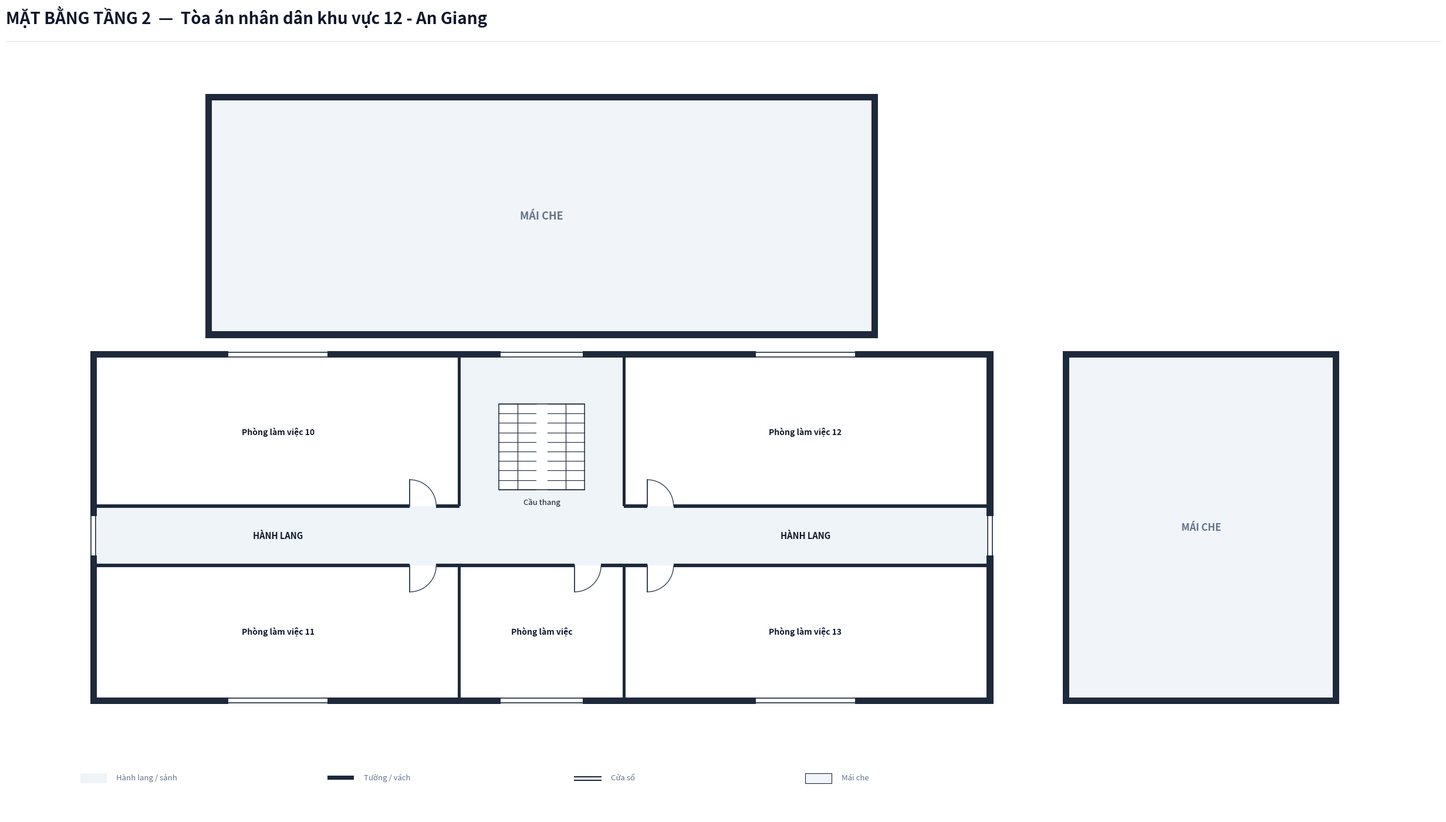

Generate this figure with matplotlib: (Note: this script raises an exception after producing the figure.)
import os
from typing import TypedDict, Tuple, List
import matplotlib.pyplot as plt
import matplotlib.patches as patches

class RoomDict(TypedDict):
    id: str
    name: str
    x: float
    y: float
    w: float
    h: float
    text_center: Tuple[float, float]
    door: Tuple[float, float, float, str]

def create_floorplan_tang2():
    # ---------------------------------------------------------
    # 1. SETUP CANVAS & CANVAS STYLING
    # ---------------------------------------------------------
    fig = plt.figure(figsize=(26, 15), dpi=300)
    ax = fig.add_axes([0.02, 0.05, 0.96, 0.88])
    ax.set_aspect('equal')
    ax.axis('off')
    fig.patch.set_facecolor('#ffffff')

    # Color Palette according to Spec
    COLOR_WALL = '#1e293b'          # Dark slate structural wall & partitions
    COLOR_FILL_CORRIDOR = '#eef4f7'  # Soft pastel grey-cyan fill for corridor/lobby
    COLOR_ROOM_FILL = '#ffffff'     # Pure white for room interior
    COLOR_ROOF_FILL = '#f1f5f9'     # Soft pastel grey for roof blocks (Mái che)
    COLOR_DOOR_SWING = '#334155'    # Dark slate door panel and arc
    COLOR_TEXT_MAIN = '#0f172a'     # Deep navy text
    COLOR_TEXT_MUTED = '#64748b'    # Muted grey text
    COLOR_STAIR_FILL = '#ffffff'    # Pure white stair fill for upper floors

    WALL_THICKNESS = 0.20  # 200mm exterior wall
    PART_THICKNESS = 0.10  # 100mm interior wall
    W = WALL_THICKNESS

    # ---------------------------------------------------------
    # 2. HEADER & LEGEND
    # ---------------------------------------------------------
    # Header Title (Exact format per spec, NO subtitle line)
    fig.text(0.03, 0.95, 'MẶT BẰNG TẦNG 2  —  Tòa án nhân dân khu vực 12 - An Giang', color='#0f172a', fontsize=20, fontweight='bold', family='sans-serif')
    
    # Header horizontal line
    header_line = plt.Line2D([0.03, 0.97], [0.93, 0.93], transform=fig.transFigure, color='#e2e8f0', linewidth=1.0)
    fig.lines.append(header_line)

    # Legend Box at Bottom Left
    lg_x, lg_y = -0.5, -7.5
    # Legend Item 1: Corridor fill
    ax.add_patch(patches.Rectangle((lg_x, lg_y), 0.8, 0.3, facecolor=COLOR_FILL_CORRIDOR, edgecolor='none', zorder=1))
    ax.text(lg_x + 1.1, lg_y + 0.05, 'Hành lang / sảnh', color=COLOR_TEXT_MUTED, fontsize=9.5, va='bottom')

    # Legend Item 2: Wall
    ax.add_patch(patches.Rectangle((lg_x + 7.5, lg_y + 0.1), 0.8, 0.12, facecolor=COLOR_WALL, edgecolor='none', zorder=1))
    ax.text(lg_x + 8.6, lg_y + 0.05, 'Tường / vách', color=COLOR_TEXT_MUTED, fontsize=9.5, va='bottom')

    # Legend Item 3: Window
    ax.plot([lg_x + 15.0, lg_x + 15.8], [lg_y + 0.2, lg_y + 0.2], color=COLOR_WALL, linewidth=1.5, zorder=1)
    ax.plot([lg_x + 15.0, lg_x + 15.8], [lg_y + 0.08, lg_y + 0.08], color=COLOR_WALL, linewidth=1.5, zorder=1)
    ax.text(lg_x + 16.1, lg_y + 0.05, 'Cửa sổ', color=COLOR_TEXT_MUTED, fontsize=9.5, va='bottom')

    # Legend Item 4: Roof (Mái che)
    ax.add_patch(patches.Rectangle((lg_x + 22.0, lg_y), 0.8, 0.3, facecolor=COLOR_ROOF_FILL, edgecolor=COLOR_WALL, linewidth=0.8, zorder=1))
    ax.text(lg_x + 23.1, lg_y + 0.05, 'Mái che', color=COLOR_TEXT_MUTED, fontsize=9.5, va='bottom')

    # ---------------------------------------------------------
    # 3. CORRIDOR & LOBBY BACKGROUND FILL (TÒA 1 ACTIVE FLOOR 2)
    # ---------------------------------------------------------
    # TÒA 1: Front Main Building Corridor (X: 0 to 27.0, Y: -0.9 to 0.9)
    ax.add_patch(patches.Rectangle((0.0, -0.9), 27.0, 1.8, facecolor=COLOR_FILL_CORRIDOR, edgecolor='none', zorder=1))

    # TÒA 1: Rear Stair & Passage Space (X: 11.0 to 16.0, Y: 0.9 to 5.4)
    ax.add_patch(patches.Rectangle((11.0, 0.9), 5.0, 4.5, facecolor=COLOR_FILL_CORRIDOR, edgecolor='none', zorder=1))

    # ---------------------------------------------------------
    # 4. ROOF BLOCKS FOR 1-STORY BUILDINGS (TÒA 2 & TÒA 3)
    # ---------------------------------------------------------
    # TÒA 2 (Rear Courtroom Roof Block): X: 3.5 to 23.5, Y: 6.2 to 13.2
    ax.add_patch(patches.Rectangle((3.5, 6.2), 20.0, 7.0, facecolor=COLOR_ROOF_FILL, edgecolor='none', zorder=2))
    ax.text(13.5, 9.7, 'MÁI CHE', color=COLOR_TEXT_MUTED, fontsize=13.0, fontweight='bold', ha='center', va='center', zorder=5)

    # TÒA 3 (Side Building Roof Block): X: 29.5 to 37.5, Y: -4.9 to 5.4
    ax.add_patch(patches.Rectangle((29.5, -4.9), 8.0, 10.3, facecolor=COLOR_ROOF_FILL, edgecolor='none', zorder=2))
    ax.text(33.5, 0.25, 'MÁI CHE', color=COLOR_TEXT_MUTED, fontsize=12.0, fontweight='bold', ha='center', va='center', zorder=5)

    # ---------------------------------------------------------
    # 5. ROOM DEFINITIONS (TÒA 1 FLOOR 2 ROOMS)
    # ---------------------------------------------------------
    rooms: List[RoomDict] = [
        # North-West Wing (Y: 0.9 to 5.4)
        {
            'id': 'P10', 'name': 'Phòng làm việc 10',
            'x': 0.0, 'y': 0.9, 'w': 11.0, 'h': 4.5,
            'text_center': (5.5, 3.15),
            'door': (9.5, 0.9, 0.8, 'N_IN_RIGHT')
        },
        # South-West Wing (Y: -4.9 to -0.9)
        {
            'id': 'P11', 'name': 'Phòng làm việc 11',
            'x': 0.0, 'y': -4.9, 'w': 11.0, 'h': 4.0,
            'text_center': (5.5, -2.9),
            'door': (9.5, -0.9, 0.8, 'S_IN_RIGHT')
        },
        # Center-South Room (Replaces South Front Lobby on Floor 2 per Spec)
        {
            'id': 'P_CS', 'name': 'Phòng làm việc',
            'x': 11.0, 'y': -4.9, 'w': 5.0, 'h': 4.0,
            'text_center': (13.5, -2.9),
            'door': (14.5, -0.9, 0.8, 'S_IN_RIGHT')
        },
        # North-East Wing (Y: 0.9 to 5.4)
        {
            'id': 'P12', 'name': 'Phòng làm việc 12',
            'x': 16.0, 'y': 0.9, 'w': 11.0, 'h': 4.5,
            'text_center': (21.5, 3.15),
            'door': (16.7, 0.9, 0.8, 'N_IN_RIGHT')
        },
        # South-East Wing (Y: -4.9 to -0.9)
        {
            'id': 'P13', 'name': 'Phòng làm việc 13',
            'x': 16.0, 'y': -4.9, 'w': 11.0, 'h': 4.0,
            'text_center': (21.5, -2.9),
            'door': (16.7, -0.9, 0.8, 'S_IN_RIGHT')
        },
    ]

    # Draw Room Background Fills (Pure white `#ffffff`)
    for r in rooms:
        rect = patches.Rectangle((r['x'], r['y']), r['w'], r['h'], facecolor=COLOR_ROOM_FILL, edgecolor='none', zorder=2)
        ax.add_patch(rect)

    # ---------------------------------------------------------
    # 6. STAIRCASE GRAPHIC FOR FLOOR 2 (PURE WHITE FILL & 2 FLIGHTS)
    # ---------------------------------------------------------
    stair_x, stair_y, stair_w, stair_h = 12.2, 1.4, 2.6, 2.6
    stair_bg = patches.Rectangle((stair_x, stair_y), stair_w, stair_h, facecolor=COLOR_STAIR_FILL, edgecolor=COLOR_WALL, linewidth=1.1, zorder=3)
    ax.add_patch(stair_bg)

    gap = 0.35
    flight_w = (stair_w - gap) / 2.0
    left_x1, left_x2 = stair_x, stair_x + flight_w
    right_x1, right_x2 = stair_x + flight_w + gap, stair_x + stair_w

    num_treads = 9
    for i in range(num_treads + 1):
        sy = stair_y + i * (stair_h / num_treads)
        ax.plot([left_x1, left_x2], [sy, sy], color=COLOR_WALL, linewidth=0.8, zorder=4)
        ax.plot([right_x1, right_x2], [sy, sy], color=COLOR_WALL, linewidth=0.8, zorder=4)

    mid_left = left_x1 + flight_w / 2.0
    mid_right = right_x1 + flight_w / 2.0
    ax.plot([mid_left, mid_left], [stair_y, stair_y + stair_h], color=COLOR_WALL, linewidth=0.9, zorder=4)
    ax.plot([mid_right, mid_right], [stair_y, stair_y + stair_h], color=COLOR_WALL, linewidth=0.9, zorder=4)

    # Staircase label cleanly positioned in open stair hall
    ax.text(stair_x + stair_w / 2.0, stair_y - 0.25, 'Cầu thang', color=COLOR_TEXT_MAIN, fontsize=9.5, ha='center', va='top', zorder=5)

    # Labels for Corridor
    ax.text(5.5, 0.0, 'HÀNH LANG', color=COLOR_TEXT_MAIN, fontsize=10.5, fontweight='bold', ha='center', va='center', zorder=5)
    ax.text(21.5, 0.0, 'HÀNH LANG', color=COLOR_TEXT_MAIN, fontsize=10.5, fontweight='bold', ha='center', va='center', zorder=5)

    # ---------------------------------------------------------
    # 7. DRAW WALLS FOR ALL 3 BUILDINGS (STAIR HALL ENTRANCE UNBLOCKED)
    # ---------------------------------------------------------
    def draw_wall(x, y, w, h):
        rect = patches.Rectangle((x, y), w, h, facecolor=COLOR_WALL, edgecolor='none', zorder=10)
        ax.add_patch(rect)

    # --- TÒA 1 EXTERIOR WALLS (FULL CLOSED BOUNDARY ON FLOOR 2) ---
    draw_wall(-W, -4.9 - W, W, 10.3 + 2*W)                     # West outer wall (Continuous)
    draw_wall(27.0, -4.9 - W, W, 10.3 + 2*W)                    # East outer wall (Continuous)
    draw_wall(-W, 5.4, 27.0 + 2*W, W)                          # North outer wall (Continuous)
    draw_wall(-W, -4.9 - W, 27.0 + 2*W, W)                     # South outer wall (Continuous)

    # --- TÒA 2 ROOF CONTOUR WALLS ---
    draw_wall(3.5 - W, 6.2 - W, W, 7.0 + 2*W)                  # West outer wall
    draw_wall(23.5, 6.2 - W, W, 7.0 + 2*W)                     # East outer wall
    draw_wall(3.5 - W, 13.2, 20.0 + 2*W, W)                   # North outer wall
    draw_wall(3.5 - W, 6.2 - W, 20.0 + 2*W, W)                # South outer wall

    # --- TÒA 3 ROOF CONTOUR WALLS ---
    draw_wall(29.5 - W, -4.9 - W, W, 10.3 + 2*W)              # West outer wall
    draw_wall(37.5, -4.9 - W, W, 10.3 + 2*W)                  # East outer wall
    draw_wall(29.5 - W, 5.4, 8.0 + 2*W, W)                    # North outer wall
    draw_wall(29.5 - W, -4.9 - W, 8.0 + 2*W, W)                # South outer wall

    # --- TÒA 1 CORRIDOR WALL LINES & PARTITIONS ---
    def draw_h_wall_with_doors(y_center, x_start, x_end, door_spans):
        cur_x = x_start
        for ds, de in sorted(door_spans):
            if ds > cur_x:
                draw_wall(cur_x, y_center - PART_THICKNESS/2, ds - cur_x, PART_THICKNESS)
            cur_x = max(cur_x, de)
        if cur_x < x_end:
            draw_wall(cur_x, y_center - PART_THICKNESS/2, x_end - cur_x, PART_THICKNESS)

    # Tòa 1 North Corridor Wall (Y = 0.9): UNBLOCKED BETWEEN X = 11.0 AND 16.0 FOR STAIR HALL!
    n_doors = [(r['door'][0], r['door'][0] + r['door'][2]) for r in rooms if r['y'] == 0.9]
    draw_h_wall_with_doors(0.9, 0.0, 11.0, [d for d in n_doors if d[0] < 11.0])
    # X: 11.0 to 16.0 is 100% OPEN (NO WALL BLOCKING STAIR HALL ENTRANCE!)
    draw_h_wall_with_doors(0.9, 16.0, 27.0, [d for d in n_doors if d[0] >= 16.0])

    # Tòa 1 South Corridor Wall (Y = -0.9)
    s_doors = [(r['door'][0], r['door'][0] + r['door'][2]) for r in rooms if r['y'] == -4.9]
    draw_h_wall_with_doors(-0.9, 0.0, 27.0, s_doors)

    # Tòa 1 Vertical Partitions
    draw_wall(11.0 - PART_THICKNESS/2, 0.9, PART_THICKNESS, 4.5)  # NW & Stair hall
    draw_wall(16.0 - PART_THICKNESS/2, 0.9, PART_THICKNESS, 4.5)  # Stair hall & NE
    draw_wall(11.0 - PART_THICKNESS/2, -4.9, PART_THICKNESS, 4.0) # SW & Center-South room
    draw_wall(16.0 - PART_THICKNESS/2, -4.9, PART_THICKNESS, 4.0)# Center-South room & SE

    # ---------------------------------------------------------
    # 8. DRAW WINDOWS ON EXTERIOR WALLS
    # ---------------------------------------------------------
    def draw_window(x, y, w, h, is_horizontal=True):
        if is_horizontal:
            ax.add_patch(patches.Rectangle((x, y - 0.02), w, h + 0.04, facecolor='#ffffff', edgecolor='none', zorder=11))
            ax.plot([x, x + w], [y + 0.03, y + 0.03], color=COLOR_WALL, linewidth=1.2, zorder=12)
            ax.plot([x, x + w], [y + h - 0.03, y + h - 0.03], color=COLOR_WALL, linewidth=1.2, zorder=12)
        else:
            ax.add_patch(patches.Rectangle((x - 0.02, y), w + 0.04, h, facecolor='#ffffff', edgecolor='none', zorder=11))
            ax.plot([x + 0.03, x + 0.03], [y, y + h], color=COLOR_WALL, linewidth=1.2, zorder=12)
            ax.plot([x + w - 0.03, x + w - 0.03], [y, y + h], color=COLOR_WALL, linewidth=1.2, zorder=12)

    # Tòa 1 North Windows (Y = 5.4)
    draw_window(4.0, 5.4, 3.0, W, is_horizontal=True)             # P10 window
    draw_window(12.25, 5.4, 2.5, W, is_horizontal=True)           # Rear stair hall window
    draw_window(20.0, 5.4, 3.0, W, is_horizontal=True)            # P12 window

    # Tòa 1 South Windows (Y = -4.9 - W)
    draw_window(4.0, -4.9 - W, 3.0, W, is_horizontal=True)        # P11 window
    draw_window(12.25, -4.9 - W, 2.5, W, is_horizontal=True)      # Center-South room window
    draw_window(20.0, -4.9 - W, 3.0, W, is_horizontal=True)       # P13 window

    # Corridor End Windows (West & East Facades on Floor 2)
    draw_window(-W, -0.6, W, 1.2, is_horizontal=False)
    draw_window(27.0, -0.6, W, 1.2, is_horizontal=False)

    # ---------------------------------------------------------
    # 9. DRAW DOORS & SWINGS
    # ---------------------------------------------------------
    def draw_door(x, y, size, mode):
        if mode == 'N_IN_RIGHT':
            ax.plot([x, x], [y, y + size], color=COLOR_DOOR_SWING, linewidth=1.4, zorder=15)
            arc = patches.Arc((x, y), size*2, size*2, angle=0, theta1=0, theta2=90,
                              color=COLOR_DOOR_SWING, linestyle='-', linewidth=1.0, zorder=14)
            ax.add_patch(arc)
        elif mode == 'S_IN_RIGHT':
            ax.plot([x, x], [y, y - size], color=COLOR_DOOR_SWING, linewidth=1.4, zorder=15)
            arc = patches.Arc((x, y), size*2, size*2, angle=0, theta1=270, theta2=360,
                              color=COLOR_DOOR_SWING, linestyle='-', linewidth=1.0, zorder=14)
            ax.add_patch(arc)

    for r in rooms:
        dx, dy, dsize, dmode = r['door']
        draw_door(dx, dy, dsize, dmode)

    # ---------------------------------------------------------
    # 10. DRAW ROOM LABELS
    # ---------------------------------------------------------
    for r in rooms:
        cx, cy = r['text_center']
        ax.text(cx, cy, r['name'], color=COLOR_TEXT_MAIN, fontsize=10.0, fontweight='bold', ha='center', va='center', zorder=15)

    # Limits & Bounds
    ax.set_xlim(-2.0, 40.0)
    ax.set_ylim(-8.5, 15.0)

    # Output directory
    script_dir = os.path.dirname(os.path.abspath(__file__))
    out_path = os.path.join(script_dir, "mat_bang_tang_2.png")
    plt.savefig(out_path, dpi=300, bbox_inches='tight', facecolor=fig.get_facecolor(), edgecolor='none')
    print(f"SUCCESS: Generated Floor 2 floorplan PNG at {out_path}")

    plt.close(fig)

if __name__ == '__main__':
    create_floorplan_tang2()
